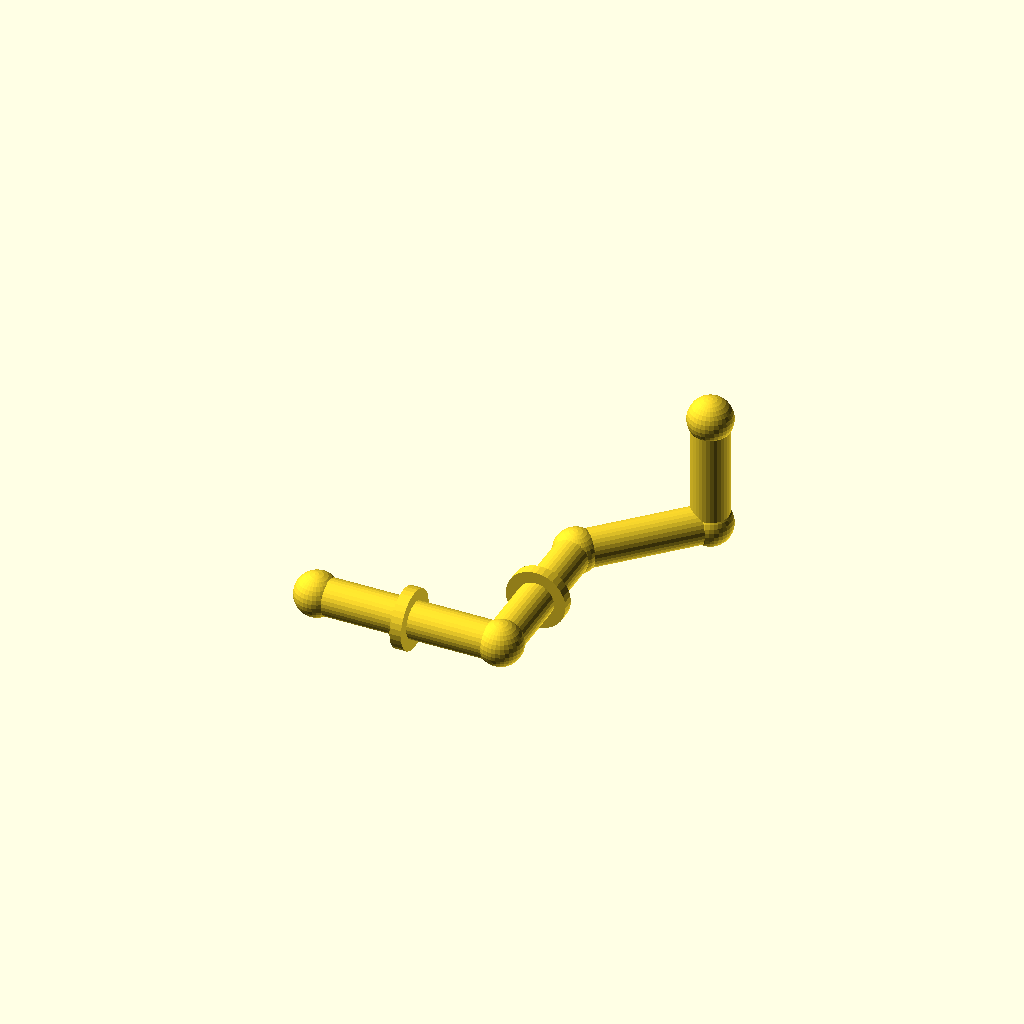
Cell 1: rendered with the file's own defaults.
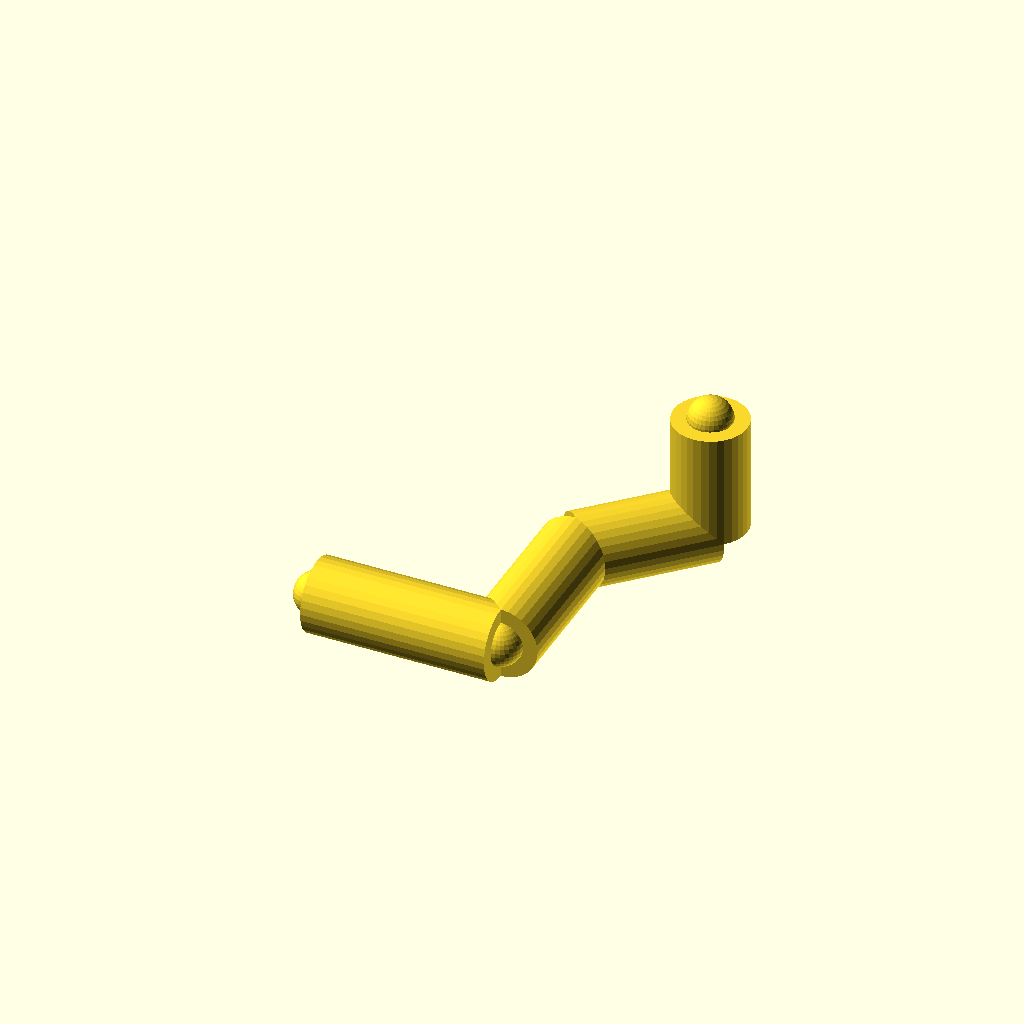
Cell 2: the same model with pipe_r = 16.
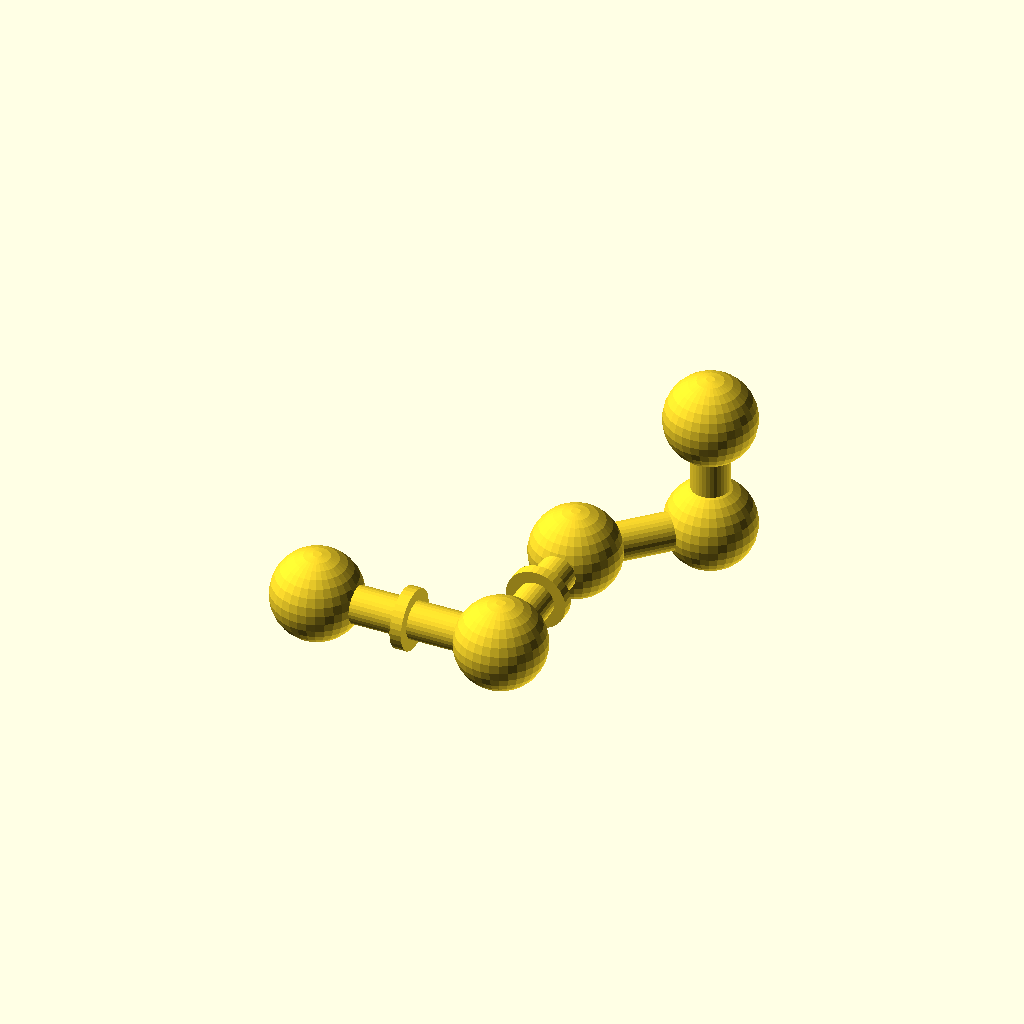
Cell 3 — joint_r set to 19.2, the other parameters unchanged.
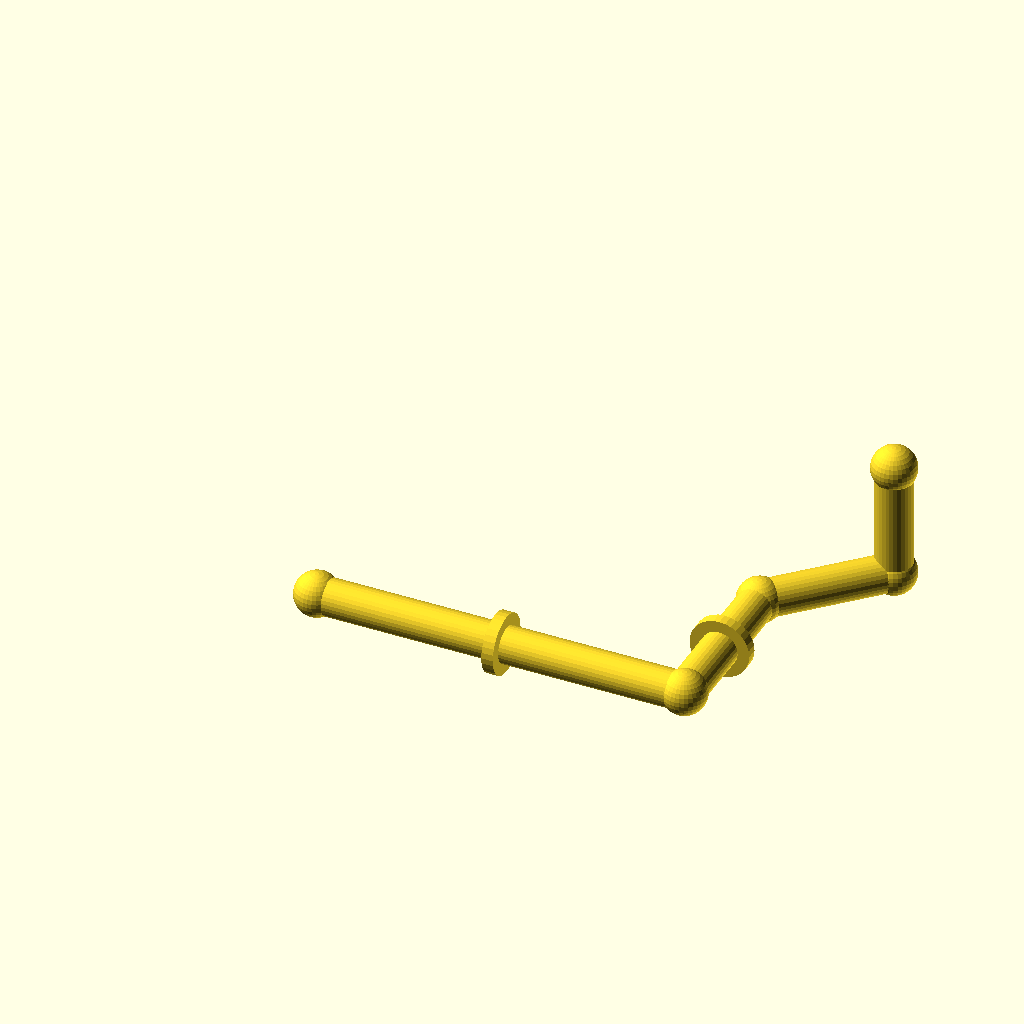
Cell 4: run_a = 160 (everything else at default).
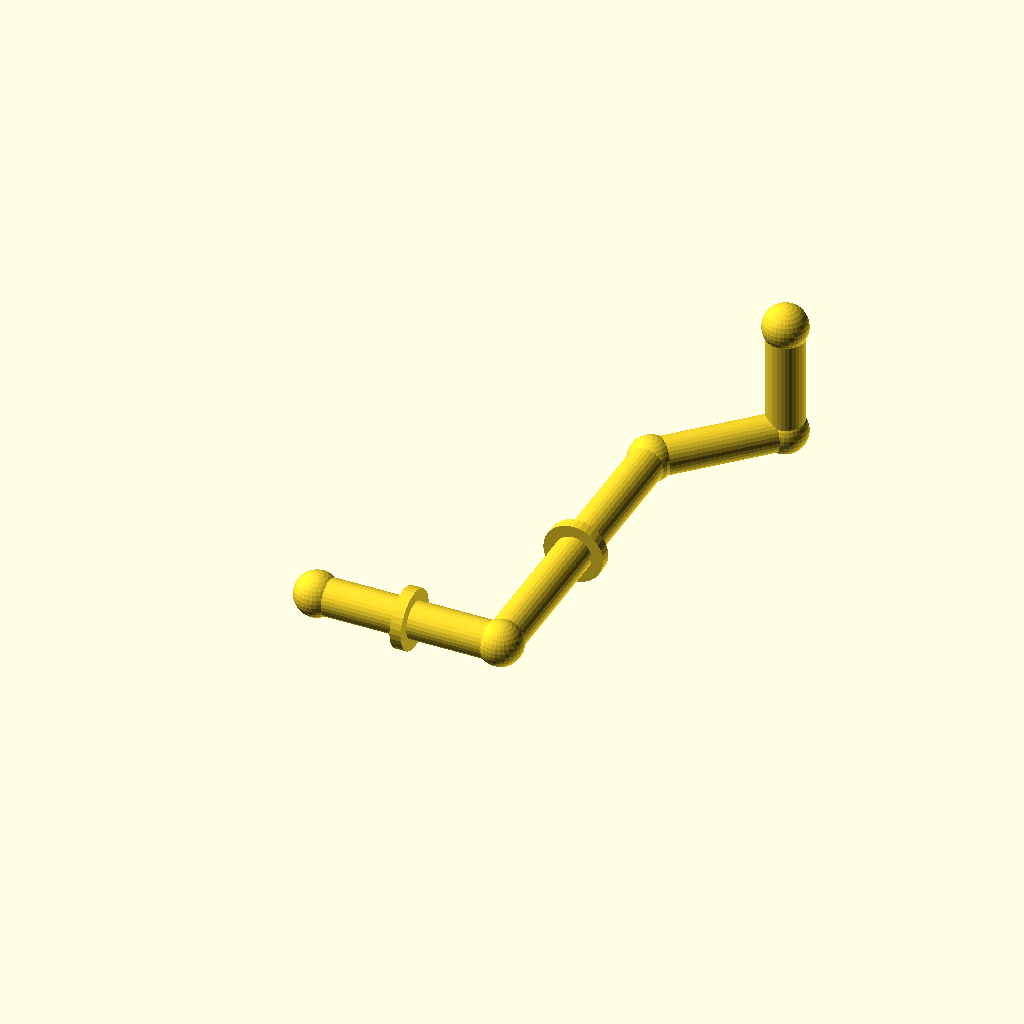
Cell 5 — run_b set to 140, the other parameters unchanged.
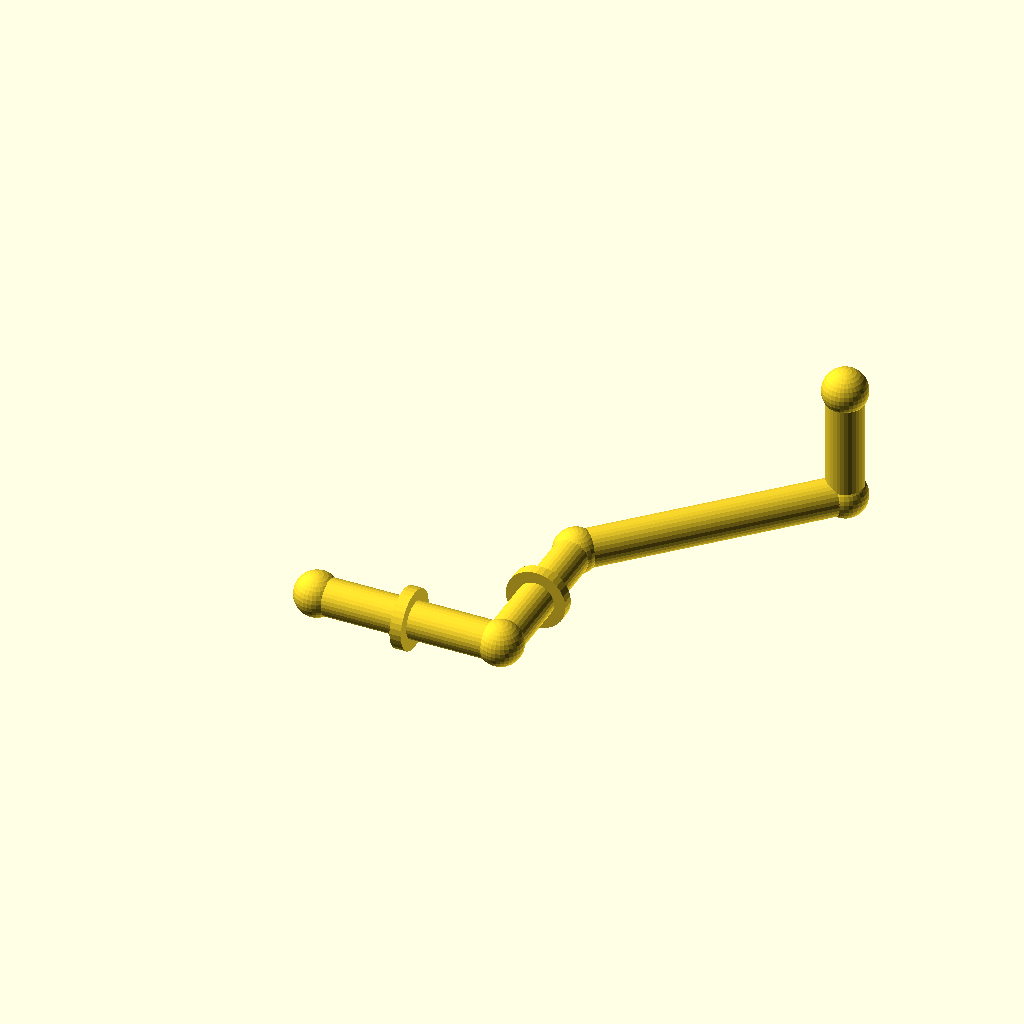
Cell 6: diag = 80 (everything else at default).
All cells are drawn from one camera (rotation 55°, 0°, 25°, orthographic, colour scheme Cornfield), so only the parameter changes between them.
OpenSCAD source file optional_data/gen2/pipes/part_0028.scad:
$fn = 32;

// ----------------------------------------------------------------------
// Pipe route: tube 16 mm, run 80 mm + 70 mm + 45 deg bend
// ----------------------------------------------------------------------

// --- parameters (mm) ---
pipe_r = 8;               // pipe outside radius
joint_r = 9.6;            // joint ball radius
run_a = 80;               // first straight run, X
run_b = 70;               // second straight run, Y
diag = 40;                // 45 degree run, per axis
run_c = 50;               // last straight run, Z
collar_d = 26;            // reinforcing collar diameter
collar_w = 5;             // collar width

module member(a, b, r) {
  /* rod: cylinder from joint a to joint b */
  d = b - a;
  length = norm(d);
  translate(a) rotate([0, acos(d[2] / length), atan2(d[1], d[0])])
    cylinder(h = length, r = r);
}

module joint(p, r) {
  /* ball at the joint centre */
  translate(p) sphere(r = r);
}

p0 = [0, 0, 0];
p1 = [run_a, 0, 0];
p2 = [run_a, run_b, 0];
p3 = [run_a + diag, run_b + diag, 0];
p4 = [run_a + diag, run_b + diag, run_c];

member(p0, p1, pipe_r);
member(p1, p2, pipe_r);
member(p2, p3, pipe_r);
member(p3, p4, pipe_r);

/* joint balls */
joint(p0, joint_r);
joint(p1, joint_r);
joint(p2, joint_r);
joint(p3, joint_r);
joint(p4, joint_r);

/* welded collars on the straight runs */
translate([run_a / 2, 0, 0]) rotate([0, 90, 0])
  cylinder(h = collar_w, d = collar_d, center = true);
translate([run_a, run_b / 2, 0]) rotate([90, 0, 0])
  cylinder(h = collar_w, d = collar_d, center = true);
Customizer parameters (derived from the source; name, type, default, range or options):
pipe_r: number, default 8
joint_r: number, default 9.6
run_a: number, default 80
run_b: number, default 70
diag: number, default 40
run_c: number, default 50
collar_d: number, default 26
collar_w: number, default 5
